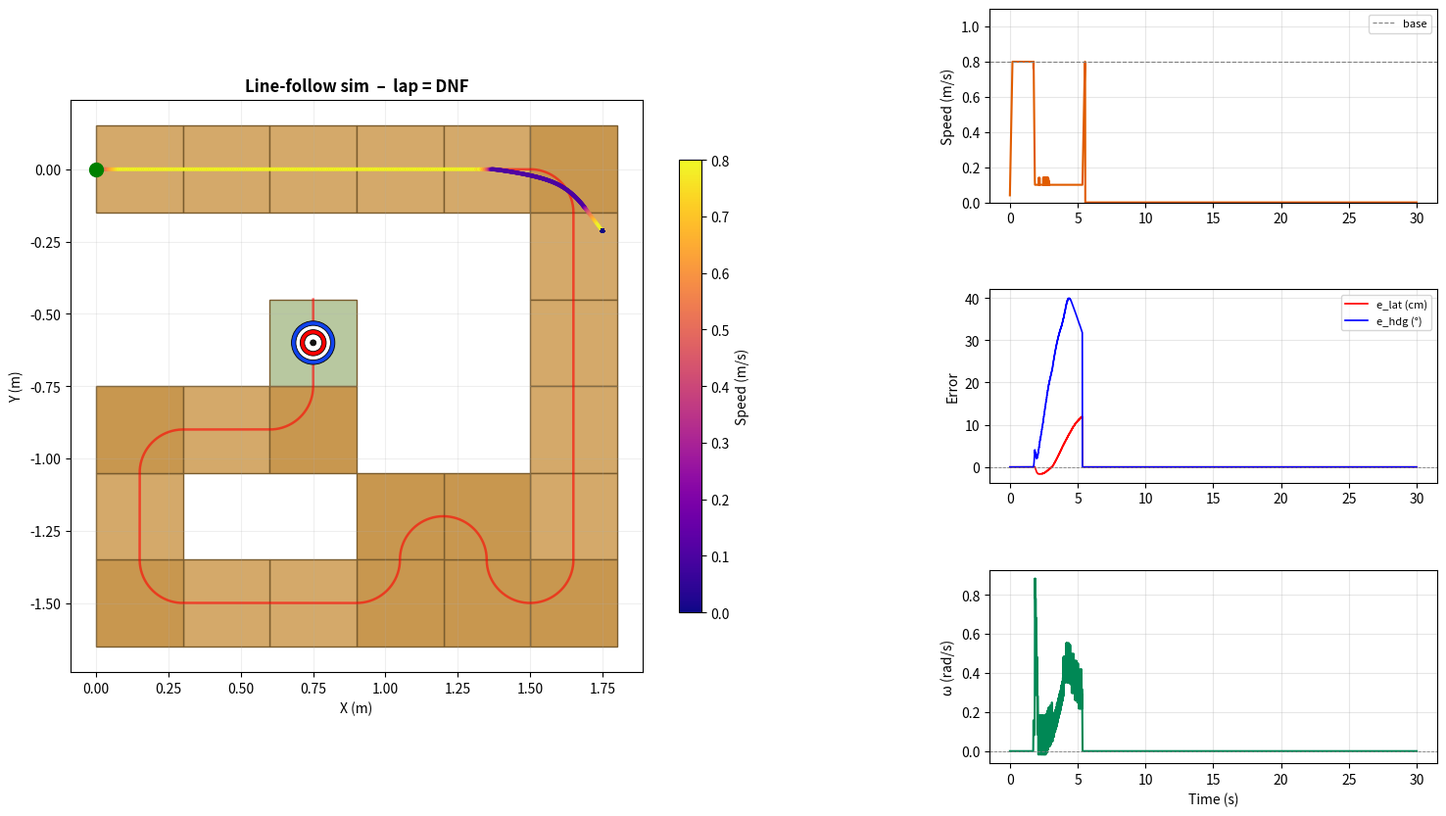

Write Python code to recreate this figure.
"""
Robot line-follow simulation — Python translation of control.cpp.

Camera ROI covers 10–20 cm ahead of the wheel centre (top half of frame).
e_lat: mean lateral offset of track centroids in the ROI, + = line to robot's right.
e_hdg: arctan2(far_centroid – near_centroid, LOOK_SPAN/2), + = track turning right.
Dynamics: unicycle model, Euler integration at 100 Hz.
"""

import numpy as np
import matplotlib.pyplot as plt
import matplotlib.patches as mpatches
from matplotlib.gridspec import GridSpec

# Robot physical parameters
#   mass   = 0.500 kg
#   length = 0.20 m  (caster front, LiPo rear)
#   width  = 0.15 m  (wheel-to-wheel)
#   CoM    ≈ at wheel axle
#
# Yaw inertia through wheel axle:
#   LiPo  0.12 kg × (0.05 m)²          = 0.000300
#   body  0.18 kg × (0.06 m)²          = 0.000648
#   caster 0.08 kg × (0.15 m)²         = 0.001800
#   misc  0.04 kg × (0.05 m)²          = 0.000100
#   wheels 2×0.04 kg × (0.075 m)²      = 0.000450
#   Total I_yaw ≈ 0.003 kg·m²
ROBOT_MASS  = 0.500   # kg
ROBOT_I_YAW = 0.003   # kg·m²
MOTOR_F_MAX = 2.0     # N per wheel

# Track geometry
R_TURN = 0.15   # turn arc radius (m)
L_TILE = 0.30   # tile side length (m)
N_PTS  = 100    # centerline sample-points per tile

# Camera ROI bounds
LOOK_NEAR = 0.10
LOOK_FAR  = 0.20
LOOK_MID  = (LOOK_NEAR + LOOK_FAR) / 2
LOOK_SPAN = LOOK_FAR - LOOK_NEAR

# Detection fails if the centroid lateral offset exceeds this (~80% of half-tile-width)
DETECTION_LAT_LIMIT = 0.12   # m

# Arc-distance index steps corresponding to the ROI bounds
_SPM     = N_PTS / L_TILE
IDX_NEAR = round(LOOK_NEAR * _SPM)
IDX_MID  = round(LOOK_MID  * _SPM)
IDX_FAR  = round(LOOK_FAR  * _SPM)

DEFAULT_PARAMS = {
    'KP_LAT': 2.5,   'KD_LAT': 6.0,
    'KP_HDG': 1.8,   'KD_HDG': 7.0,
    'BASE_SPEED':         0.80,
    'MAX_LIN_VEL':        1.056,
    'MIN_TURN_SPEED':     0.10,
    'MAX_ANG_VEL':        6.0,
    'HEADING_BRAKE_GAIN': 2.0,
    'TURN_SPEED_GAIN':    5.0,
    'TURN_OMEGA_DEADBAND':0.15,
    'SP_V_MAX':       1.056,
    'SP_V_MIN':       0.08,
    'SP_A_MAX_ACCEL': 4.0,
    'SP_A_MAX_DECEL': 10.0,
    'SP_ALPHA_MAX':   10.0,
    'SP_K_CURVATURE': 0.4,
    'SP_K_ERROR':     0.4,
    'SP_K_HEADING':   0.4,
    'LOST_LINE_TIMEOUT_S': 0.2,
}


class TrackBuilder:
    def __init__(self):
        self.pts        = []
        self.joints     = [(0.0, 0.0, 0.0)]
        self.tile_types = []
        self.x = self.y = self.h = 0.0

    def S(self, kind='S'):
        for i in range(1, N_PTS + 1):
            t = i / N_PTS
            self.pts.append((self.x + t * L_TILE * np.cos(self.h),
                             self.y + t * L_TILE * np.sin(self.h)))
        self.x += L_TILE * np.cos(self.h)
        self.y += L_TILE * np.sin(self.h)
        self.joints.append((self.x, self.y, self.h))
        self.tile_types.append(kind)
        return self

    def T(self, d):
        cx = self.x + R_TURN * np.cos(self.h + d * np.pi / 2)
        cy = self.y + R_TURN * np.sin(self.h + d * np.pi / 2)
        a0 = np.arctan2(self.y - cy, self.x - cx)
        for i in range(1, N_PTS + 1):
            t = i / N_PTS
            a = a0 + d * t * np.pi / 2
            self.pts.append((cx + R_TURN * np.cos(a), cy + R_TURN * np.sin(a)))
        a1 = a0 + d * np.pi / 2
        self.x = cx + R_TURN * np.cos(a1)
        self.y = cy + R_TURN * np.sin(a1)
        self.h += d * np.pi / 2
        self.joints.append((self.x, self.y, self.h))
        self.tile_types.append('R' if d == -1 else 'L')
        return self

    def R(self):      return self.T(-1)
    def Lf(self):     return self.T(+1)
    def Target(self): return self.S(kind='T')

    def build(self):
        return np.array(self.pts), self.joints, self.tile_types


def build_course():
    tb = TrackBuilder()
    (tb
     .S().S().S().S().S()
     .R()
     .S().S().S().S()
     .R().R()
     .Lf().Lf()
     .R()
     .S().S()
     .R()
     .S()
     .R()
     .S()
     .Lf()
     .Target()
    )
    return tb.build()


def compute_errors(rx, ry, rh, track_pts, prog_idx):
    """
    Simulate camera line-detection output.

    Uses arc distance along the track rather than straight-line projection to
    avoid the corner-peeking artifact (heading projection exposes the upcoming
    arc before the robot physically reaches the tile seam).

    Mirrors the two-half centroid logic in vision.py.
    Returns (e_lat [m], e_hdg [rad], valid).
    """
    i_near = prog_idx + IDX_NEAR
    i_mid  = prog_idx + IDX_MID
    i_far  = prog_idx + IDX_FAR

    if i_far >= len(track_pts):
        return 0.0, 0.0, False

    right     = np.array([ np.sin(rh), -np.cos(rh)])
    robot_pos = np.array([rx, ry])

    lat_roi  = (track_pts[i_near:i_far] - robot_pos) @ right
    lat_near = (track_pts[i_near:i_mid] - robot_pos) @ right
    lat_far  = (track_pts[i_mid:i_far]  - robot_pos) @ right

    e_lat = float(np.mean(lat_roi))

    if abs(e_lat) > DETECTION_LAT_LIMIT:
        return 0.0, 0.0, False

    e_hdg = float(np.arctan2(np.mean(lat_far) - np.mean(lat_near), LOOK_SPAN / 2))

    return e_lat, e_hdg, True


class PDController:
    def __init__(self):
        self.last_lat = 0.0
        self.last_hdg = 0.0

    def reset(self):
        self.last_lat = self.last_hdg = 0.0

    def step(self, e_lat, e_hdg, p, dt):
        d_lat = (e_lat - self.last_lat) / dt
        d_hdg = (e_hdg - self.last_hdg) / dt

        omega = (p['KP_LAT'] * e_lat + p['KD_LAT'] * d_lat +
                 p['KP_HDG'] * e_hdg + p['KD_HDG'] * d_hdg)
        omega = float(np.clip(omega, -p['MAX_ANG_VEL'], p['MAX_ANG_VEL']))

        excess = max(0.0, abs(omega) - p['TURN_OMEGA_DEADBAND'])
        brake  = p['HEADING_BRAKE_GAIN'] * abs(e_hdg)
        v = p['BASE_SPEED'] - brake - p['TURN_SPEED_GAIN'] * excess
        v = float(np.clip(v, p['MIN_TURN_SPEED'], p['MAX_LIN_VEL']))

        self.last_lat = e_lat
        self.last_hdg = e_hdg
        return v, omega


class SpeedProfiler:
    def __init__(self):
        self.v_cmd     = 0.0
        self.omega_cmd = 0.0

    def reset(self):
        self.v_cmd = self.omega_cmd = 0.0

    def step(self, v_raw, omega_raw, e_lat, e_hdg, p, dt):
        v_target = (p['SP_V_MAX']
                    - p['SP_K_ERROR']   * abs(e_lat)
                    - p['SP_K_HEADING'] * abs(e_hdg))
        v_target = min(v_target, v_raw)
        v_target = float(np.clip(v_target, p['SP_V_MIN'], p['SP_V_MAX']))

        a_lim = p['SP_A_MAX_DECEL'] if v_target < self.v_cmd else p['SP_A_MAX_ACCEL']
        dv = float(np.clip(v_target - self.v_cmd, -a_lim * dt, a_lim * dt))
        self.v_cmd = float(np.clip(self.v_cmd + dv, 0.0, p['SP_V_MAX']))

        domega = float(np.clip(omega_raw - self.omega_cmd,
                               -p['SP_ALPHA_MAX'] * dt, p['SP_ALPHA_MAX'] * dt))
        self.omega_cmd += domega

        if v_raw == 0.0:
            self.v_cmd = 0.0

        return self.v_cmd, self.omega_cmd


class RobotDynamics:
    """
    Differential-drive plant with mass and yaw inertia.

    Converts desired (v_cmd, omega_cmd) to actual (v, omega) by computing the
    required wheel forces, clamping to motor limits, and integrating F=ma / τ=Iα.

        F_R = m·Δv/(2·dt) + I·Δω/(L·dt)
        F_L = m·Δv/(2·dt) − I·Δω/(L·dt)

    The shared force budget means hard braking into a turn limits available angular
    acceleration, matching real-hardware behaviour that a pure kinematic model misses.
    """

    def __init__(self):
        self.v     = 0.0
        self.omega = 0.0

    def reset(self):
        self.v = self.omega = 0.0

    def step(self, v_cmd, omega_cmd, dt):
        dv     = (v_cmd     - self.v)     / dt
        domega = (omega_cmd - self.omega) / dt

        L = 0.15  # wheel base (m)

        F_R = ROBOT_MASS * dv / 2.0 + ROBOT_I_YAW * domega / L
        F_L = ROBOT_MASS * dv / 2.0 - ROBOT_I_YAW * domega / L

        F_R = float(np.clip(F_R, -MOTOR_F_MAX, MOTOR_F_MAX))
        F_L = float(np.clip(F_L, -MOTOR_F_MAX, MOTOR_F_MAX))

        a_v   = (F_L + F_R) / ROBOT_MASS
        alpha = (F_R - F_L) * L / 2.0 / ROBOT_I_YAW

        self.v     += a_v   * dt
        self.omega += alpha * dt

        return self.v, self.omega


def find_progress(rx, ry, track_pts, last_idx, search_ahead=200):
    """Local nearest-point search, constrained to always advance along the track."""
    start = max(0, last_idx - 5)
    end   = min(len(track_pts), last_idx + search_ahead)
    seg   = track_pts[start:end]
    dists = np.linalg.norm(seg - np.array([rx, ry]), axis=1)
    local = int(np.argmin(dists))
    return start + local, float(dists[local])


def simulate(params=None, max_time=30.0, dt=0.01, crash_limit=0.13):
    """
    Run one lap with the given parameter dict.
    Returns (lap_time, history, max_prog_idx). lap_time is None on crash or timeout.
    """
    p = DEFAULT_PARAMS.copy()
    if params:
        p.update(params)

    track_pts, joints, tile_types = build_course()

    tx0, ty0, th_end = joints[-2]
    target = np.array([tx0 + 0.15 * np.cos(th_end),
                        ty0 + 0.15 * np.sin(th_end)])

    rx, ry, rh = joints[0]
    prog_idx     = 0
    max_prog_idx = 0

    pd    = PDController()
    prof  = SpeedProfiler()
    plant = RobotDynamics()
    lost_line_since = None

    hist = {k: [] for k in ('t', 'x', 'y', 'h', 'v', 'omega', 'e_lat', 'e_hdg', 'valid')}

    n_steps = int(max_time / dt)

    for step_i in range(n_steps):
        t = step_i * dt

        prog_idx, nearest_dist = find_progress(rx, ry, track_pts, prog_idx)
        max_prog_idx = max(max_prog_idx, prog_idx)

        if nearest_dist > crash_limit:
            print(f"[sim] CRASH at t={t:.2f}s  dist_to_line={nearest_dist*100:.1f} cm")
            return None, hist, max_prog_idx

        dist_to_target = float(np.linalg.norm(np.array([rx, ry]) - target))
        if prog_idx > len(track_pts) * 0.85 and dist_to_target < 0.06:
            print(f"[sim] COMPLETE  lap_time={t:.3f}s")
            return t, hist, max_prog_idx

        e_lat, e_hdg, valid = compute_errors(rx, ry, rh, track_pts, prog_idx)

        if valid:
            lost_line_since = None
        else:
            if lost_line_since is None:
                lost_line_since = t
            if (t - lost_line_since) > p['LOST_LINE_TIMEOUT_S']:
                pd.reset()
                prof.reset()
                plant.reset()
                hist['t'].append(t); hist['x'].append(rx); hist['y'].append(ry)
                hist['h'].append(rh); hist['v'].append(0.0); hist['omega'].append(0.0)
                hist['e_lat'].append(0.0); hist['e_hdg'].append(0.0); hist['valid'].append(False)
                continue

        v_raw,  omega_raw  = pd.step(e_lat, e_hdg, p, dt)
        v_prof, omega_prof = prof.step(v_raw, omega_raw, e_lat, e_hdg, p, dt)
        v_act,  omega_act  = plant.step(v_prof, omega_prof, dt)

        hist['t'].append(t);         hist['x'].append(rx);      hist['y'].append(ry)
        hist['h'].append(rh);        hist['v'].append(v_act);   hist['omega'].append(omega_act)
        hist['e_lat'].append(e_lat); hist['e_hdg'].append(e_hdg); hist['valid'].append(valid)

        # Positive omega → right wheel faster → CW rotation → heading decreases.
        rx += v_act * np.cos(rh) * dt
        ry += v_act * np.sin(rh) * dt
        rh -= omega_act * dt

    print(f"[sim] TIMEOUT  (did not finish in {max_time:.0f}s)")
    return None, hist, max_prog_idx


def plot_run(history, title="Simulation run", save_path='sim_result.png', show=True):
    track_pts, joints, tile_types = build_course()

    tx0, ty0, th_end = joints[-2]
    target_x = tx0 + 0.15 * np.cos(th_end)
    target_y  = ty0 + 0.15 * np.sin(th_end)

    t     = np.array(history['t'])
    x_arr = np.array(history['x'])
    y_arr = np.array(history['y'])
    v_arr = np.array(history['v'])
    om_arr= np.array(history['omega'])
    el_arr= np.array(history['e_lat'])
    eh_arr= np.array(history['e_hdg'])

    fig = plt.figure(figsize=(18, 10))
    gs  = GridSpec(3, 2, figure=fig, width_ratios=[1.6, 1], hspace=0.45, wspace=0.35)

    ax_map = fig.add_subplot(gs[:, 0])

    face = {'S': '#d4a96a', 'R': '#c8974f', 'L': '#c8974f', 'T': '#b8c8a0'}
    for i, tt in enumerate(tile_types):
        ex, ey, eh = joints[i]
        fx, fy = np.cos(eh), np.sin(eh)
        nx, ny = -fy, fx
        half = L_TILE / 2
        corners = np.array([
            [ex + half*nx,          ey + half*ny],
            [ex - half*nx,          ey - half*ny],
            [ex + L_TILE*fx - half*nx, ey + L_TILE*fy - half*ny],
            [ex + L_TILE*fx + half*nx, ey + L_TILE*fy + half*ny],
        ])
        ax_map.add_patch(plt.Polygon(corners, fc=face[tt], ec='#7a5c2e', lw=1.0, zorder=1))

    ax_map.plot(track_pts[:, 0], track_pts[:, 1], 'r-', lw=1.8, zorder=2, alpha=0.6)

    speed_color = v_arr / max(v_arr.max(), 0.01)
    ax_map.scatter(x_arr, y_arr, c=speed_color, cmap='plasma',
                   s=4, zorder=3, alpha=0.8)
    ax_map.plot(*[x_arr[0], y_arr[0]], 'go', ms=10, zorder=5, label='Start')
    if len(x_arr) > 1:
        ax_map.annotate('', xy=(x_arr[-1], y_arr[-1]),
                        xytext=(x_arr[-2], y_arr[-2]),
                        arrowprops=dict(arrowstyle='->', color='blue', lw=2), zorder=5)

    for r, c in zip([0.075, 0.060, 0.045, 0.030, 0.010],
                    ['#1144EE', 'white', 'red', 'white', '#111111']):
        ax_map.add_patch(plt.Circle((target_x, target_y), r,
                                    fc=c, ec='black', lw=0.6, zorder=4))

    sm = plt.cm.ScalarMappable(cmap='plasma',
                               norm=plt.Normalize(0, v_arr.max() if len(v_arr) else 1))
    sm.set_array([])
    fig.colorbar(sm, ax=ax_map, label='Speed (m/s)', shrink=0.6)

    ax_map.set_aspect('equal')
    ax_map.grid(True, alpha=0.2)
    ax_map.set_xlabel('X (m)'); ax_map.set_ylabel('Y (m)')
    ax_map.set_title(title, fontweight='bold')

    ax_v  = fig.add_subplot(gs[0, 1])
    ax_e  = fig.add_subplot(gs[1, 1])
    ax_om = fig.add_subplot(gs[2, 1])

    ax_v.plot(t, v_arr, color='#e05c00', lw=1.5)
    ax_v.set_ylabel('Speed (m/s)'); ax_v.set_ylim(0, 1.1)
    ax_v.axhline(DEFAULT_PARAMS['BASE_SPEED'], ls='--', color='grey', lw=0.8, label='base')
    ax_v.legend(fontsize=8); ax_v.grid(True, alpha=0.3)

    ax_e.plot(t, np.array(el_arr) * 100, color='red',  lw=1.2, label='e_lat (cm)')
    ax_e.plot(t, np.degrees(eh_arr),     color='blue', lw=1.2, label='e_hdg (°)')
    ax_e.axhline(0, ls='--', color='grey', lw=0.6)
    ax_e.set_ylabel('Error'); ax_e.legend(fontsize=8); ax_e.grid(True, alpha=0.3)

    ax_om.plot(t, om_arr, color='#008855', lw=1.5)
    ax_om.set_ylabel('ω (rad/s)'); ax_om.set_xlabel('Time (s)')
    ax_om.axhline(0, ls='--', color='grey', lw=0.6); ax_om.grid(True, alpha=0.3)

    if save_path:
        plt.savefig(save_path, dpi=150, bbox_inches='tight')
        print(f'[sim] saved → {save_path}')
    if show:
        plt.show()
    plt.close('all')


if __name__ == '__main__':
    import sys, json, os

    use_best = '--best' in sys.argv

    params = None
    if use_best:
        good_file = os.path.join(os.path.dirname(__file__), 'good_params.json')
        with open(good_file) as f:
            runs = json.load(f)
        complete = [r for r in runs if r['lap_time'] is not None]
        if not complete:
            print("No complete runs in good_params.json yet.")
            sys.exit(1)
        complete.sort(key=lambda r: r['lap_time'])
        best = complete[0]
        params = best['params']
        print("=" * 55)
        print(f"  Best run: {best['lap_time']:.2f}s  (run #{best['run']})")
        print(f"  Mean speed: {best['mean_speed']:.3f} m/s")
    else:
        print("=" * 55)
        print("  Robot line-follow simulation  (default params)")

    print(f"  Camera ROI: {LOOK_NEAR*100:.0f}–{LOOK_FAR*100:.0f} cm ahead of wheel centre")
    print("=" * 55)

    lap_time, history, _ = simulate(params, max_time=30.0)

    if lap_time is not None:
        v_arr = np.array(history['v'])
        print(f"\n  Lap time  : {lap_time:.3f} s")
        print(f"  Avg speed : {v_arr.mean():.3f} m/s")
        print(f"  Max speed : {v_arr.max():.3f} m/s")
        print(f"  Target    : < 14 s   {'✓ PASS' if lap_time < 14 else '✗ FAIL'}")
    else:
        print("\n  Did not complete the course.")

    plot_run(history, title=f"Line-follow sim  –  lap = "
             + (f"{lap_time:.2f} s" if lap_time else "DNF"))
